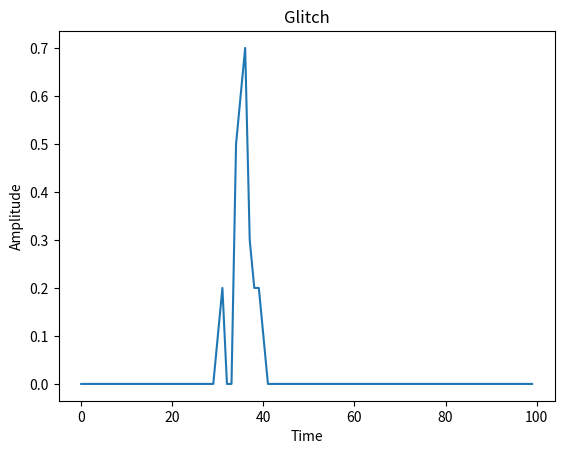

The matplotlib source for this figure:
import matplotlib.pyplot as plt

datx=[]
daty=[]
N=100
for i in range(N):
	datx.append(i)
	daty.append(0)

daty[30]=0.1
daty[31]=0.1
daty[31]=0.2
daty[34]=0.5
daty[35]=0.6
daty[36]=0.7
daty[37]=0.3
daty[38]=0.2
daty[39]=0.2
daty[40]=0.1


plt.plot(datx,daty)
plt.ylabel('Amplitude')
plt.xlabel('Time')
plt.title('Glitch')
plt.show()
